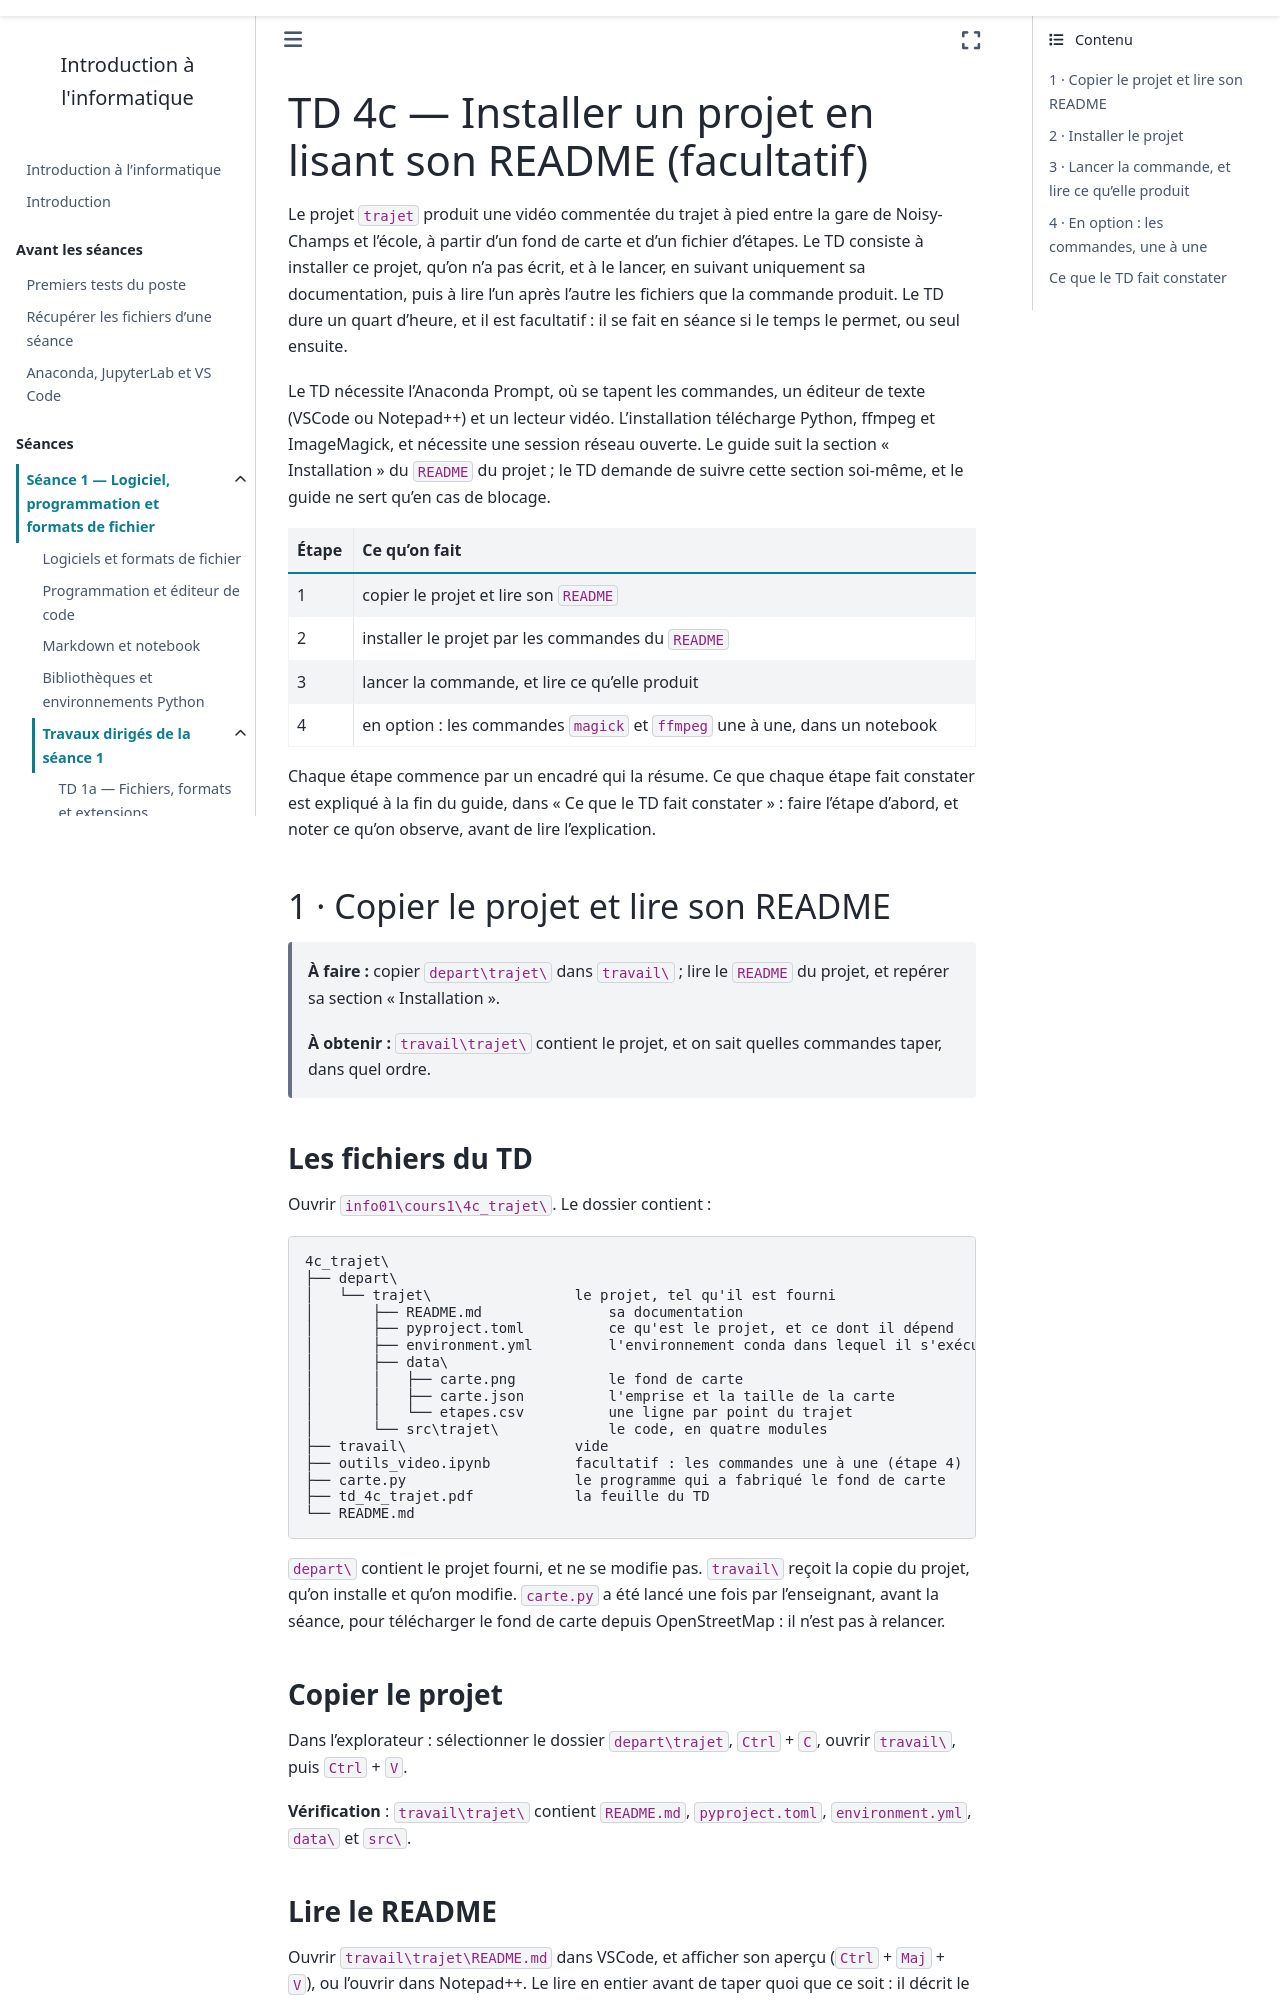

repository: ndavid/ecue-info-01 · page: cours1/notebook/td/4c_trajet/guide.html · generator: sphinx

---
title: "TD 4c — Installer un projet en lisant son README (facultatif)"
subtitle: Guide détaillé, étape par étape
---

Le projet `trajet` produit une vidéo commentée du trajet à pied entre la
gare de Noisy-Champs et l'école, à partir d'un fond de carte et d'un fichier
d'étapes. Le TD consiste à installer ce projet, qu'on n'a pas écrit, et à le
lancer, en suivant uniquement sa documentation, puis à lire l'un après
l'autre les fichiers que la commande produit. Le TD dure un quart d'heure,
et il est facultatif : il se fait en séance si le temps le permet, ou seul
ensuite.

Le TD nécessite l'Anaconda Prompt, où se tapent les commandes, un éditeur de
texte (VSCode ou Notepad++) et un lecteur vidéo. L'installation télécharge
Python, ffmpeg et ImageMagick, et nécessite une session réseau ouverte. Le
guide suit la section « Installation » du `README` du projet ; le TD demande
de suivre cette section soi-même, et le guide ne sert qu'en cas de blocage.

| Étape | Ce qu'on fait |
|---|---|
| 1 | copier le projet et lire son `README` |
| 2 | installer le projet par les commandes du `README` |
| 3 | lancer la commande, et lire ce qu'elle produit |
| 4 | en option : les commandes `magick` et `ffmpeg` une à une, dans un notebook |

Chaque étape commence par un encadré qui la résume. Ce que chaque étape fait
constater est expliqué à la fin du guide, dans « Ce que le TD fait
constater » : faire l'étape d'abord, et noter ce qu'on observe, avant de lire
l'explication.

## 1 · Copier le projet et lire son README

> **À faire :** copier `depart\trajet\` dans `travail\` ; lire le `README`
> du projet, et repérer sa section « Installation ».
>
> **À obtenir :** `travail\trajet\` contient le projet, et on sait quelles
> commandes taper, dans quel ordre.

### Les fichiers du TD

Ouvrir `info01\cours1\4c_trajet\`. Le dossier contient :

```text
4c_trajet\
├── depart\
│   └── trajet\                 le projet, tel qu'il est fourni
│       ├── README.md               sa documentation
│       ├── pyproject.toml          ce qu'est le projet, et ce dont il dépend
│       ├── environment.yml         l'environnement conda dans lequel il s'exécute
│       ├── data\
│       │   ├── carte.png           le fond de carte
│       │   ├── carte.json          l'emprise et la taille de la carte
│       │   └── etapes.csv          une ligne par point du trajet
│       └── src\trajet\             le code, en quatre modules
├── travail\                    vide
├── outils_video.ipynb          facultatif : les commandes une à une (étape 4)
├── carte.py                    le programme qui a fabriqué le fond de carte
├── td_4c_trajet.pdf            la feuille du TD
└── README.md
```

`depart\` contient le projet fourni, et ne se modifie pas. `travail\` reçoit
la copie du projet, qu'on installe et qu'on modifie. `carte.py` a été lancé
une fois par l'enseignant, avant la séance, pour télécharger le fond de carte
depuis OpenStreetMap : il n'est pas à relancer.

### Copier le projet

Dans l'explorateur : sélectionner le dossier `depart\trajet`, `Ctrl` + `C`,
ouvrir `travail\`, puis `Ctrl` + `V`.

**Vérification** : `travail\trajet\` contient `README.md`, `pyproject.toml`,
`environment.yml`, `data\` et `src\`.
